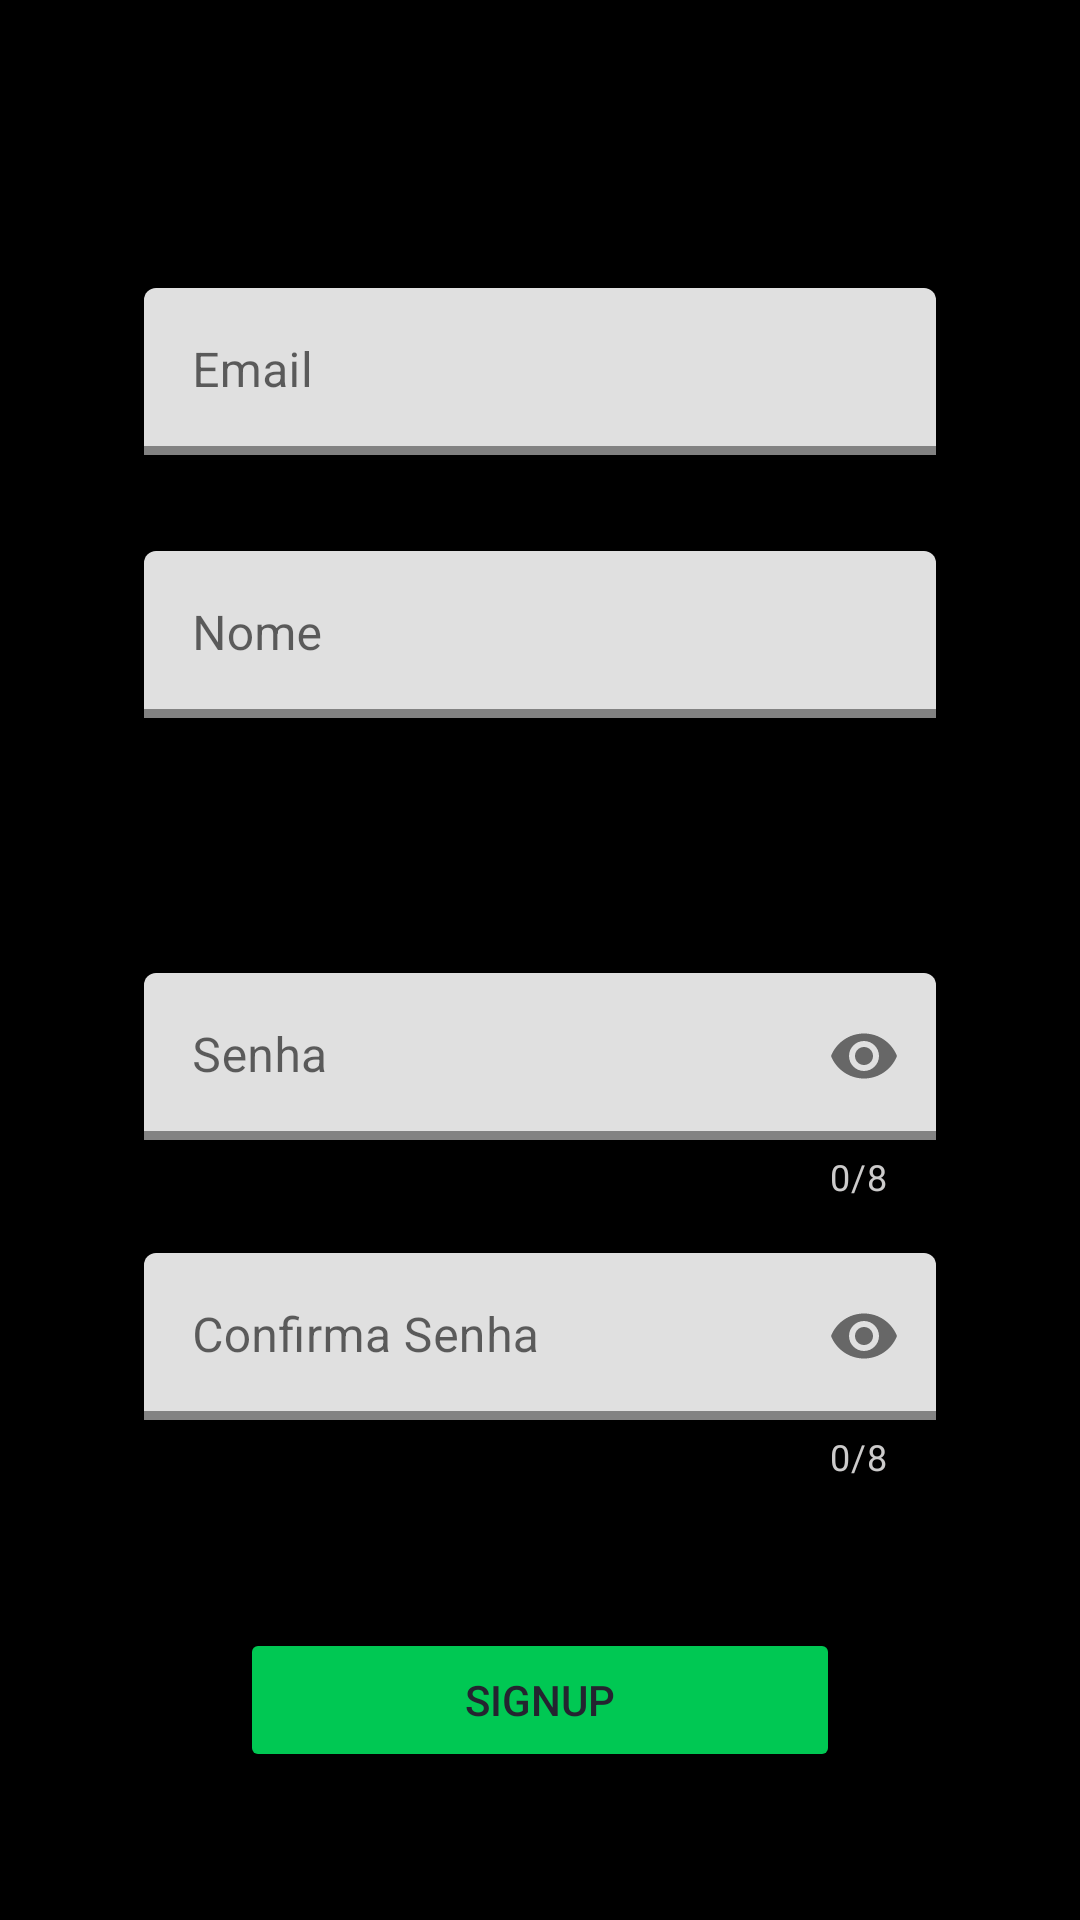

The Android layout XML behind this screen, and the referenced resources:
<!-- AndroidManifest.xml: application theme infnet -->
<!-- res/layout/fragment_sign_up.xml -->
<?xml version="1.0" encoding="utf-8"?>
<androidx.constraintlayout.widget.ConstraintLayout xmlns:android="http://schemas.android.com/apk/res/android"
    xmlns:app="http://schemas.android.com/apk/res-auto"
    xmlns:tools="http://schemas.android.com/tools"
    android:layout_width="match_parent"
    android:layout_height="match_parent"
    android:background="@color/black"
    tools:context=".ui.SignUpFragment">

    <androidx.constraintlayout.widget.ConstraintLayout
        android:id="@+id/constraintLayout"
        android:layout_width="match_parent"
        android:layout_height="0dp"
        android:layout_marginStart="16dp"
        android:layout_marginTop="32dp"
        android:layout_marginEnd="16dp"
        android:elevation="10dp"
        app:layout_constraintBottom_toBottomOf="parent"
        app:layout_constraintEnd_toEndOf="parent"
        app:layout_constraintHorizontal_bias="0.0"
        app:layout_constraintStart_toStartOf="parent"
        app:layout_constraintTop_toTopOf="parent"
        app:layout_constraintVertical_bias="0.0">

        <com.google.android.material.textfield.TextInputLayout
            android:id="@+id/email_resgiter_layout"
            android:layout_width="0dp"
            android:layout_height="wrap_content"
            android:layout_marginStart="32dp"
            android:layout_marginTop="64dp"
            android:layout_marginEnd="32dp"
            app:boxStrokeWidth="3dp"
            app:layout_constraintBottom_toTopOf="@+id/name_resgiter_layout"
            app:layout_constraintEnd_toEndOf="parent"
            app:layout_constraintStart_toStartOf="parent"
            app:layout_constraintTop_toTopOf="parent">

            <com.google.android.material.textfield.TextInputEditText
                android:id="@+id/email_register_input"
                android:layout_width="match_parent"
                android:layout_height="wrap_content"
                android:hint="@string/email"
                android:inputType="textEmailAddress" />

        </com.google.android.material.textfield.TextInputLayout>

        <com.google.android.material.textfield.TextInputLayout
            android:id="@+id/name_resgiter_layout"
            android:layout_width="0dp"
            android:layout_height="wrap_content"
            android:layout_marginStart="32dp"
            android:layout_marginTop="32dp"
            android:layout_marginEnd="32dp"
            android:layout_marginBottom="32dp"
            app:boxStrokeWidth="3dp"
            app:layout_constraintBottom_toTopOf="@+id/senha_register_layout"
            app:layout_constraintEnd_toEndOf="parent"
            app:layout_constraintStart_toStartOf="parent"
            app:layout_constraintTop_toBottomOf="@+id/email_resgiter_layout">

            <com.google.android.material.textfield.TextInputEditText
                android:id="@+id/name_register_input"
                android:layout_width="match_parent"
                android:layout_height="wrap_content"
                android:hint="@string/nome"
                android:inputType="text" />
        </com.google.android.material.textfield.TextInputLayout>


        <com.google.android.material.textfield.TextInputLayout
            android:id="@+id/senha_register_layout"
            android:layout_width="0dp"
            android:layout_height="wrap_content"
            android:layout_marginStart="32dp"
            android:layout_marginTop="85dp"
            android:layout_marginEnd="32dp"
            app:boxStrokeWidth="3dp"
            app:counterEnabled="true"
            app:counterMaxLength="8"
            app:counterTextColor="?attr/colorAccent"
            app:layout_constraintEnd_toEndOf="parent"
            app:layout_constraintStart_toStartOf="parent"
            app:layout_constraintTop_toBottomOf="@+id/name_resgiter_layout"
            app:passwordToggleEnabled="true">

            <com.google.android.material.textfield.TextInputEditText
                android:id="@+id/senha_register_input"
                android:layout_width="match_parent"
                android:layout_height="wrap_content"
                android:hint="@string/senha"
                android:inputType="textPassword" />

        </com.google.android.material.textfield.TextInputLayout>

        <com.google.android.material.textfield.TextInputLayout
            android:id="@+id/confirmaSenha_register_layout"
            android:layout_width="0dp"
            android:layout_height="wrap_content"
            android:layout_marginStart="32dp"
            android:layout_marginEnd="32dp"
            android:layout_marginBottom="32dp"
            app:boxStrokeWidth="3dp"
            app:counterEnabled="true"
            app:counterMaxLength="8"
            app:counterTextColor="?attr/colorAccent"
            app:layout_constraintBottom_toTopOf="@+id/btnSalvarCadastro"
            app:layout_constraintEnd_toEndOf="parent"
            app:layout_constraintHorizontal_bias="0.0"
            app:layout_constraintStart_toStartOf="parent"
            app:layout_constraintTop_toBottomOf="@+id/senha_register_layout"
            app:passwordToggleEnabled="true">

            <com.google.android.material.textfield.TextInputEditText
                android:id="@+id/confirmaSenha_register_input"
                android:layout_width="match_parent"
                android:layout_height="wrap_content"
                android:hint="@string/confirmar_senha"
                android:inputType="textPassword" />

        </com.google.android.material.textfield.TextInputLayout>

        <Button
            android:id="@+id/btnSalvarCadastro"
            android:layout_width="0dp"
            android:layout_height="wrap_content"
            android:layout_marginStart="64dp"
            android:layout_marginEnd="64dp"
            android:layout_marginBottom="32dp"
            android:insetTop="0dp"
            android:insetBottom="0dp"
            android:text="@string/registrar"
            android:textColor="?attr/colorOnPrimarySurface"
            app:backgroundTint="@color/verde"

            app:layout_constraintBottom_toBottomOf="parent"
            app:layout_constraintEnd_toEndOf="parent"
            app:layout_constraintStart_toStartOf="parent"
            app:layout_constraintTop_toBottomOf="@+id/confirmaSenha_register_layout" />

    </androidx.constraintlayout.widget.ConstraintLayout>

</androidx.constraintlayout.widget.ConstraintLayout>
<!-- resources referenced by this layout -->
<resources>
  <color name="black">#FF000000</color>
  <color name="verde">#00C853</color>
  <string name="confirmar_senha">Confirma Senha</string>
  <string name="email">Email</string>
  <string name="nome">Nome</string>
  <string name="registrar">SignUp</string>
  <string name="senha">Senha</string>
  <style name="infnet" parent="Theme.MaterialComponents.DayNight.NoActionBar">
          
          <item name="colorPrimary">@color/azul_900</item>
          <item name="colorPrimaryVariant">@color/azul_850</item>
          <item name="colorOnPrimary">@color/white</item>
          
          <item name="colorSecondary">@color/roxo_500</item>
          <item name="colorSecondaryVariant">@color/vermelho</item>
          <item name="colorOnSecondary">@color/verde</item>
  
          <item name="colorPrimaryDark">@color/black</item>
          <item name="colorPrimarySurface">@color/cinza</item>
  
          <item name="colorOnPrimarySurface">@color/grafite</item>
          <item name="colorAccent">@color/cinza_50</item>
          
          <item name="android:statusBarColor" tools:targetApi="l">?attr/colorPrimaryDark</item>
      </style>
  <color name="azul_900">#1C1F3A</color>
  <color name="azul_850">#423A63</color>
  <color name="white">#FFFFFFFF</color>
  <color name="roxo_500">#443545</color>
  <color name="vermelho">#F50057</color>
  <color name="cinza">#777777</color>
  <color name="grafite">#242430</color>
  <color name="cinza_50">#CCCBCB</color>
</resources>
